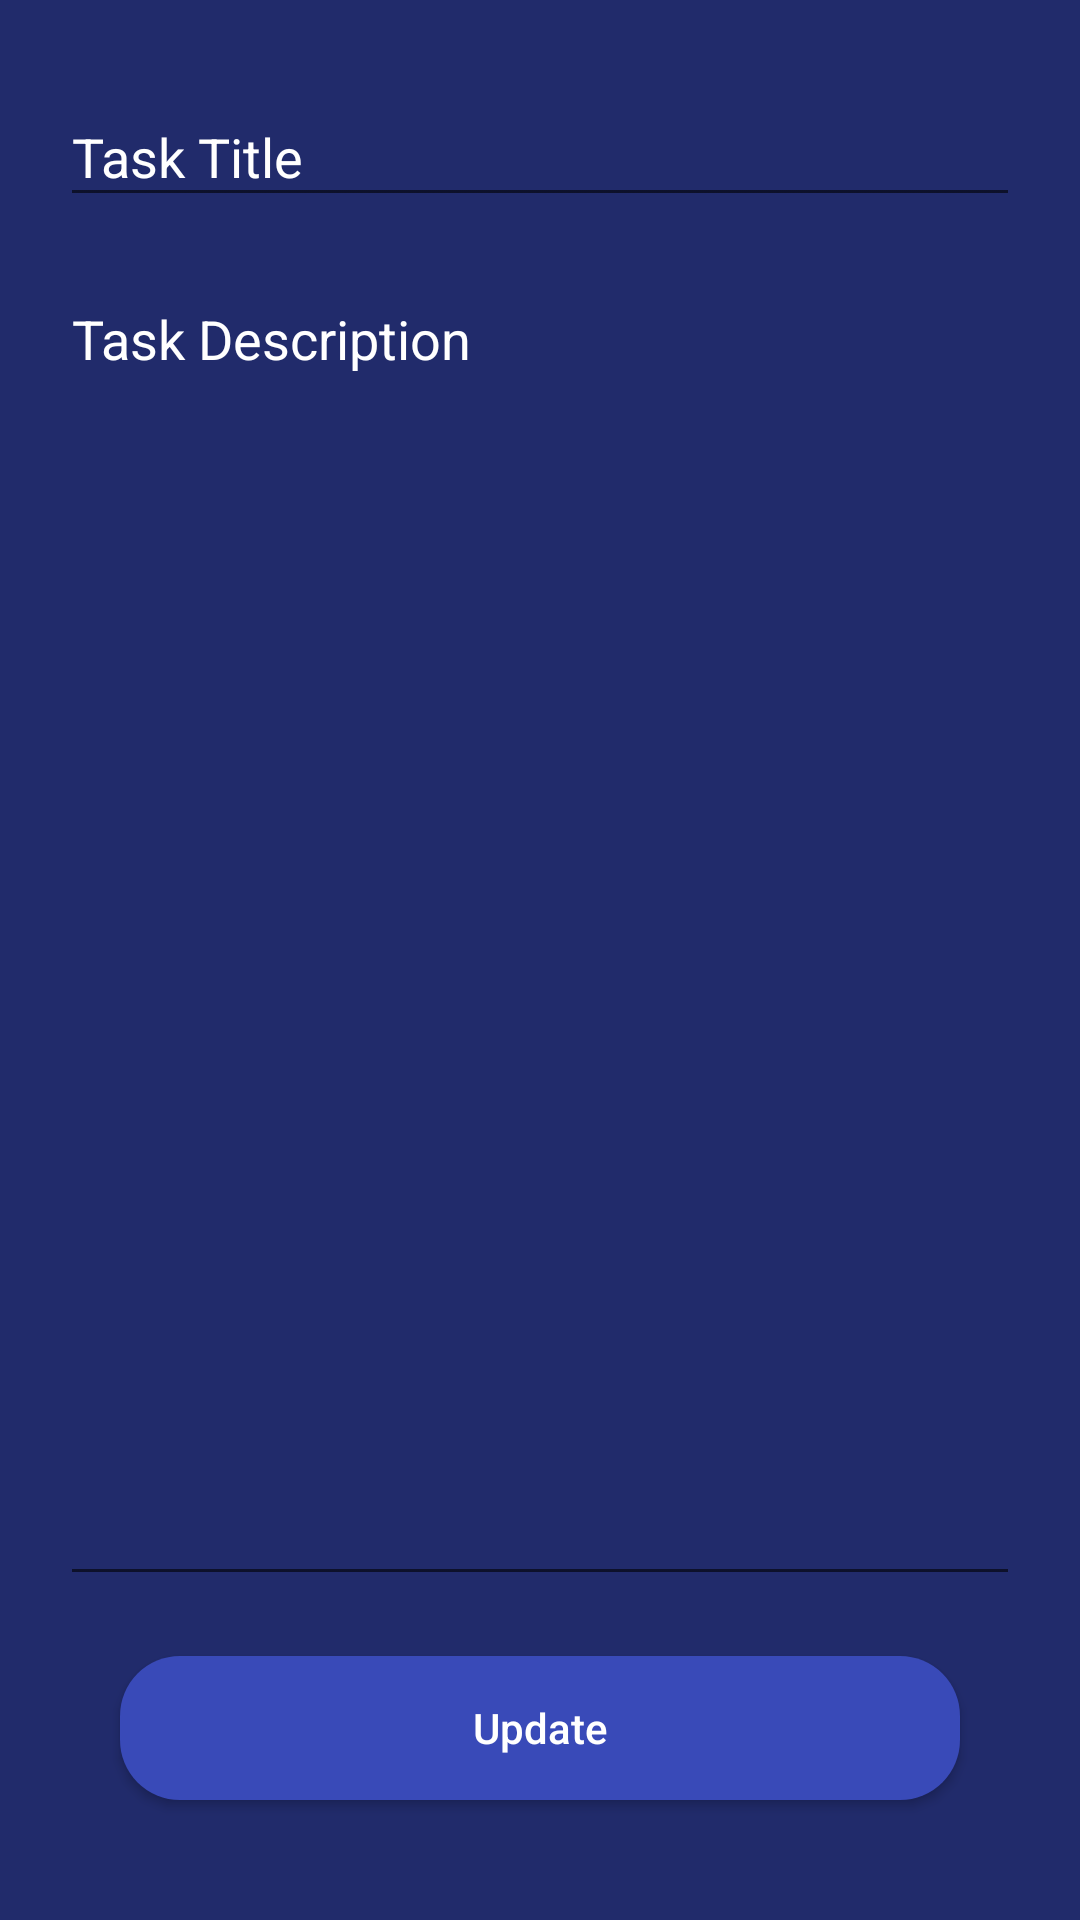

Write the Android layout XML for this screen, with the resource values it uses.
<!-- AndroidManifest.xml: application theme Theme.FastTechSolutions -->
<!-- res/layout/activity_add_edit_task.xml -->
<?xml version="1.0" encoding="utf-8"?>
<RelativeLayout xmlns:android="http://schemas.android.com/apk/res/android"
    xmlns:app="http://schemas.android.com/apk/res-auto"
    xmlns:tools="http://schemas.android.com/tools"
    android:layout_width="match_parent"
    android:layout_height="match_parent"
    android:padding="20dp"
    android:background="@color/darkBlue_400"
    tools:context=".AddEditTaskActivity">

    <com.google.android.material.textfield.TextInputLayout
        android:id="@+id/taskTitle"
        android:layout_width="match_parent"
        android:layout_height="wrap_content"
        android:textColorHint="@color/white" >

        <com.google.android.material.textfield.TextInputEditText
            android:id="@+id/taskEdit"
            android:layout_width="match_parent"
            android:layout_height="wrap_content"
            android:hint="Task Title"
            android:textColorHint="@color/white"
            android:textColor="@color/white"
            android:inputType="textPersonName"/>

    </com.google.android.material.textfield.TextInputLayout>

    <com.google.android.material.textfield.TextInputLayout
        android:id="@+id/taskDescriptionTitle"
        android:layout_width="match_parent"
        android:layout_height="match_parent"
        android:layout_below="@+id/taskTitle"
        android:layout_above="@+id/btn_addUpdate"
        android:layout_marginTop="10dp"
        android:textColorHint="@color/white">

        <com.google.android.material.textfield.TextInputEditText
            android:id="@+id/taskDescriptionEdit"
            android:layout_width="match_parent"
            android:layout_height="match_parent"
            android:hint="Task Description"
            android:textColor="@color/white"
            android:textColorHint="@color/white"
            android:inputType="textMultiLine"
            android:singleLine="false"
            android:gravity="start|top" />
    </com.google.android.material.textfield.TextInputLayout>

    <Button
        android:id="@+id/btn_addUpdate"
        android:layout_width="match_parent"
        android:layout_height="wrap_content"
        android:layout_alignParentBottom="true"
        android:layout_marginStart="20dp"
        android:layout_marginTop="20dp"
        android:layout_marginEnd="20dp"
        android:layout_marginBottom="20dp"
        android:background="@drawable/custom_buttom_back"
        android:text="Update"
        android:textColor="@color/white"
        android:textAllCaps="false" />


</RelativeLayout>
<!-- resources referenced by this layout -->
<resources>
  <color name="darkBlue_400">#FF212B6B</color>
  <color name="white">#FFFFFFFF</color>
  <!-- drawable custom_buttom_back (drawable) -->
  <?xml version="1.0" encoding="utf-8"?>
  <shape xmlns:android="http://schemas.android.com/apk/res/android"
      android:shape="rectangle">
  
      <solid android:color="@color/darkBlue_100" />
      <corners android:radius="20dp" />
  </shape>
  <style name="Theme.FastTechSolutions" parent="Theme.AppCompat.Light.DarkActionBar">
          
          <item name="colorPrimary">@color/darkBlue_500</item>
          <item name="colorPrimaryVariant">@color/darkBlue_500</item>
          <item name="colorOnPrimary">@color/darkBlue_400</item>
          
          <item name="colorSecondary">@color/lightBlue</item>
          <item name="colorSecondaryVariant">@color/white</item>
          <item name="colorOnSecondary">@color/darkBlue_100</item>
          
          <item name="android:statusBarColor" tools:targetApi="l">?attr/colorPrimaryVariant</item>
          
      </style>
  <color name="darkBlue_100">#FF394AB8</color>
  <color name="darkBlue_500">#FF010C52</color>
  <color name="lightBlue">#FF0A67D2</color>
</resources>
